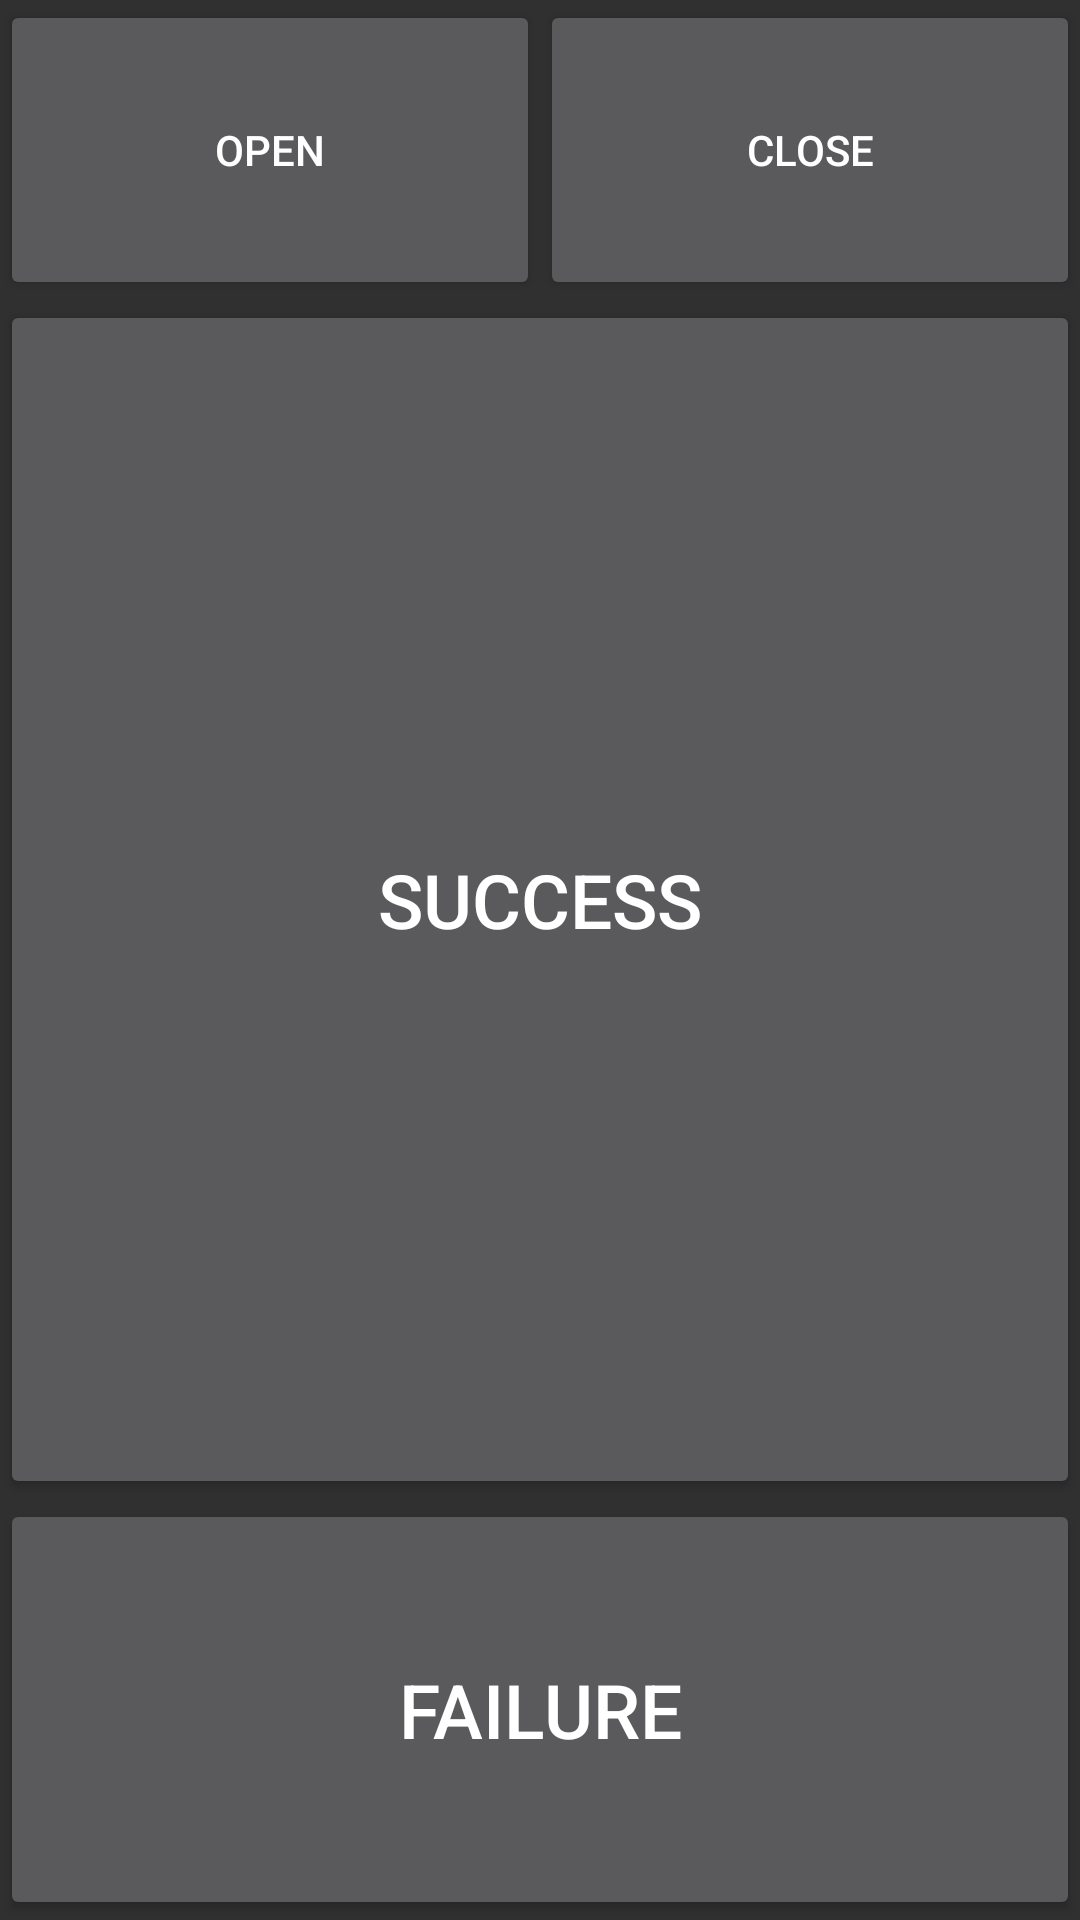

This screen was rendered from an Android layout file. Write that file and the resources it references.
<!-- AndroidManifest.xml: application theme android:Theme.Material -->
<!-- res/layout/flash_lamp.xml -->
<LinearLayout xmlns:android="http://schemas.android.com/apk/res/android"
    style="@style/info_layout">
    <TextView
        android:layout_width="match_parent"
        android:layout_height="wrap_content"
        android:textSize="@dimen/flash_lamp_text_size_1"
        android:text="@string/isFlash"
        android:visibility="gone"/>
     <LinearLayout
        android:id="@+id/LinearLayout"
        android:layout_width="match_parent"
        android:layout_height="wrap_content"
        android:orientation="horizontal">
        <Button
            android:text="@string/openflashlight"
            android:id="@+id/open_light"
            android:layout_width="wrap_content"
            android:layout_height="@dimen/flash_lamp_button_height"
            android:layout_weight="0.5" />
        <Button
            android:text="@string/closeflashlight"
            android:id="@+id/close_light"
            android:layout_width="wrap_content"
            android:layout_height="@dimen/flash_lamp_button_height"
            android:layout_weight="0.5" />
    </LinearLayout>
    <Button
        android:id="@+id/flash_lamp_ok"
        android:layout_width="match_parent"
        android:layout_height="wrap_content"
        android:layout_weight="0.8"
        android:textSize="@dimen/flash_lamp_text_size_2"
        android:text="@string/Success" />
    <Button
        android:id="@+id/flash_lamp_failed"
        android:layout_width="match_parent"
        android:layout_height="wrap_content"
        android:layout_weight="0.2"
        android:textSize="@dimen/flash_lamp_text_size_2"
        android:text="@string/Failed" />
</LinearLayout>
<!-- resources referenced by this layout -->
<resources>
  <dimen name="flash_lamp_button_height">100dp</dimen>
  <dimen name="flash_lamp_text_size_1">18sp</dimen>
  <dimen name="flash_lamp_text_size_2">25sp</dimen>
  <string name="Failed">Failure</string>
  <string name="Success">Success</string>
  <string name="closeflashlight">close</string>
  <string name="isFlash">Get lamp when first into the flash?</string>
  <string name="openflashlight">open</string>
  <style name="info_layout">
          <item name="android:orientation">vertical</item>
          <item name="android:paddingLeft">@dimen/info_layout_padding_top_right</item>
          <item name="android:paddingTop">@dimen/info_layout_padding_top_bottom</item>
          <item name="android:paddingRight">@dimen/info_layout_padding_top_right</item>
          <item name="android:paddingBottom">@dimen/info_layout_padding_top_bottom</item>
          <item name="android:layout_width">match_parent</item>
          <item name="android:layout_height">match_parent</item>
      </style>
  <dimen name="info_layout_padding_top_right">0dp</dimen>
  <dimen name="info_layout_padding_top_bottom">0dp</dimen>
</resources>
